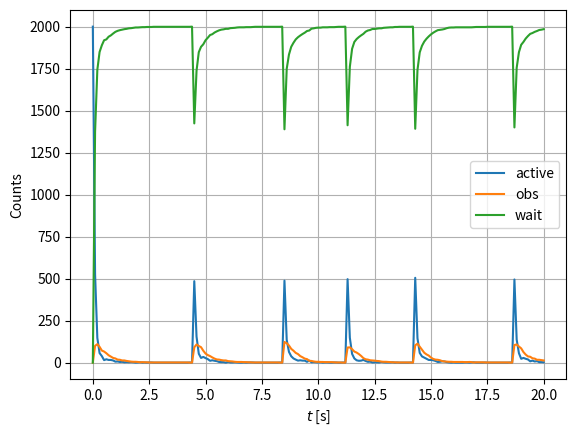

Source code (Python):
#%% Necessary imports
import numpy as np
import matplotlib.pyplot as plt

#%% Micro-modelling
def run_micro_sim(N0, p_obs, p_pat, T_obs, num_iter= 200, seed= None):
	# State mapping: goto=0, obs= 1, wait= 2
	rng= np.random.default_rng(seed)
	robots_states= np.zeros(N0)
	counts_activ= np.empty(num_iter+1)
	counts_obs= np.empty(num_iter+1)
	counts_activ[0]= N0
	counts_obs[0]= 0
	partols_reached= 0
	for k in range(num_iter): # Number of time step to simulate
		for i in range(N0): # State evolution loop
			if robots_states[i] == 0:
				rv= rng.uniform(0,1)
				if (rv < p_obs):
					robots_states[i]= 1
				elif (rv < p_obs + p_pat):
					robots_states[i]= 2
					partols_reached+=1
			elif robots_states[i] == 1:
				rv= rng.uniform(0,1)
				if (rv < 1.0/T_obs):
					robots_states[i]= 0
		counts_activ[k+1]= np.sum(robots_states == 0)
		counts_obs[k+1]= np.sum(robots_states == 1)
		if (counts_activ[k+1] == 0) and (counts_obs[k+1] == 0):
			robots_states= np.zeros(N0)
	return counts_activ, counts_obs, partols_reached

N0= 2000
p_obs= 0.05
p_pat= 0.7
T_obs= 5
T_w= 5
dt= 0.1
num_iter= 200
counts_activ, counts_obs, pat_reached= run_micro_sim(N0, p_obs, p_pat, T_obs, num_iter)

#%%
times= np.linspace(0, num_iter*dt, num_iter+1)
fig= plt.figure()
plt.plot(times, counts_activ, label= "active")
plt.plot(times, counts_obs, label= "obs")
plt.plot(times, N0 - counts_activ - counts_obs, label= "wait")
plt.ylabel("Counts")
plt.xlabel("$t$ [s]")
plt.grid()
plt.legend()
plt.show()

print("Ave_pat_reached per steps per robots: ", round(pat_reached/(N0*(num_iter+1)), 4))
# %%
